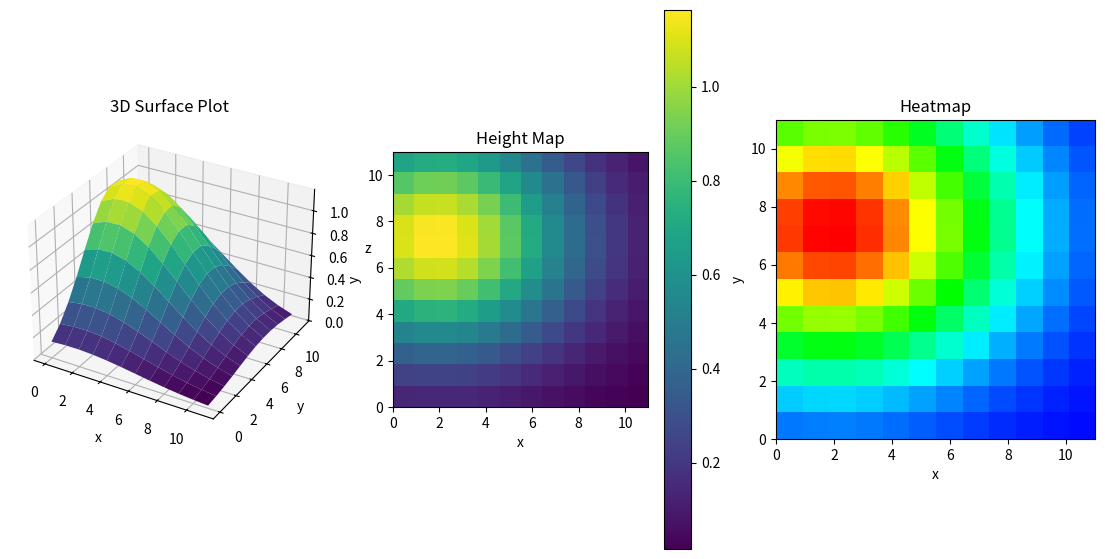

Recreate this plot in Python.
import os
import numpy as np
import matplotlib.pyplot as plt
from matplotlib.colors import hsv_to_rgb

# Constants for easy editing
GRID_SIZE = 12  # Number of squares along each side of the grid
X_RANGE = (0, 11)  # Range of x-values to match the grid indices
Y_RANGE = (0, 11)  # Range of y-values to match the grid indices
SIGMA_X_RANGE = (3, 5)  # Range of spread in the x-direction
SIGMA_Y_RANGE = (3, 5)  # Range of spread in the y-direction
AMPLITUDE_RANGE = (0.5, 2)  # Range of the amplitude (height) of the hump
SEED_BYTES = 4  # Number of bytes for generating a truly random seed
# Portion of randomness to add to spread and hump height (0.0 to 1.0)
RANDOMNESS_FACTOR = 0.1
ENABLE_RANDOMNESS = True  # Enable or disable randomness


def generate_random_seed(seed_bytes):
    return int.from_bytes(os.urandom(seed_bytes), 'little')


def initialize_grid(x_range, y_range, grid_size):
    x = np.linspace(x_range[0], x_range[1], grid_size)
    y = np.linspace(y_range[0], y_range[1], grid_size)
    return np.meshgrid(x, y)


def gaussian_2d(x, y, x0, y0, sigma_x, sigma_y, A):
    return A * np.exp(-((x - x0)**2 / (2 * sigma_x**2) + (y - y0)**2 / (2 * sigma_y**2)))


def add_randomness(value, randomness_factor):
    return value * (1 + np.random.uniform(-randomness_factor, randomness_factor))


def generate_gaussian_parameters(x_range, y_range, sigma_x_range, sigma_y_range, amplitude_range, randomness_factor, enable_randomness):
    x0, y0 = np.random.uniform(x_range[0], x_range[1], 2)
    sigma_x, sigma_y = np.random.uniform(sigma_x_range[0], sigma_x_range[1], 2)
    A = np.random.uniform(amplitude_range[0], amplitude_range[1])

    if enable_randomness:
        sigma_x = add_randomness(sigma_x, randomness_factor)
        sigma_y = add_randomness(sigma_y, randomness_factor)
        A = add_randomness(A, randomness_factor)

    return x0, y0, sigma_x, sigma_y, A


def normalize_data(data):
    return (data - data.min()) / (data.max() - data.min())


def convert_to_rgb(hsv_image):
    return (hsv_to_rgb(hsv_image) * 255).astype(int)


def find_winner_coordinate(z):
    winner_index = np.unravel_index(np.argmax(z, axis=None), z.shape)
    return winner_index[1], winner_index[0]


def print_rgb_grid(rgb_image_255, grid_size):
    print("RGB values for each square in the 12x12 grid (0,0 at bottom-left):")
    for i in range(grid_size-1, -1, -1):
        for j in range(grid_size):
            print(f"{rgb_image_255[i, j]}", end=' ')
        print()


def plot_results(x, y, z, rgb_image, x_range, y_range):
    fig = plt.figure(figsize=(14, 7))

    # 3D Surface plot
    ax1 = fig.add_subplot(131, projection='3d')
    ax1.plot_surface(x, y, z, cmap='viridis')
    ax1.set_title('3D Surface Plot')
    ax1.set_xlabel('x')
    ax1.set_ylabel('y')
    ax1.set_zlabel('z')

    # 2D Height Map
    ax2 = fig.add_subplot(132)
    cax2 = ax2.imshow(
        z, extent=[x_range[0], x_range[1], y_range[0], y_range[1]], origin='lower')
    fig.colorbar(cax2, ax=ax2)
    ax2.set_title('Height Map')
    ax2.set_xlabel('x')
    ax2.set_ylabel('y')

    # Color Heatmap
    ax3 = fig.add_subplot(133)
    ax3.imshow(rgb_image, extent=[
               x_range[0], x_range[1], y_range[0], y_range[1]], origin='lower')
    ax3.set_title('Heatmap')
    ax3.set_xlabel('x')
    ax3.set_ylabel('y')

    plt.show()


def main():
    random_seed = generate_random_seed(SEED_BYTES)
    np.random.seed(random_seed)

    x, y = initialize_grid(X_RANGE, Y_RANGE, GRID_SIZE)

    x0, y0, sigma_x, sigma_y, A = generate_gaussian_parameters(
        X_RANGE, Y_RANGE, SIGMA_X_RANGE, SIGMA_Y_RANGE, AMPLITUDE_RANGE, RANDOMNESS_FACTOR, ENABLE_RANDOMNESS
    )

    z = gaussian_2d(x, y, x0, y0, sigma_x, sigma_y, A)
    z_normalized = normalize_data(z)

    hue = 0.66 * (1 - z_normalized)  # 0.66 is blue, 0 is red
    saturation = np.ones_like(z)
    value = np.ones_like(z)
    hsv_image = np.stack((hue, saturation, value), axis=-1)
    rgb_image_255 = convert_to_rgb(hsv_image)

    winner_coordinate = find_winner_coordinate(z)

    print_rgb_grid(rgb_image_255, GRID_SIZE)

    print(f"Winner coordinate (grid index): {winner_coordinate}")
    print(f"Continuous max point (x0, y0): ({x0}, {y0})")

    plot_results(x, y, z, rgb_image_255, X_RANGE, Y_RANGE)

    print(f"Random seed: {random_seed}")
    print(f"x0: {x0}, y0: {y0}")
    print(f"sigma_x: {sigma_x}, sigma_y: {sigma_y}")
    print(f"A: {A}")
    print(f"Winner coordinate (grid index): {winner_coordinate}")
    print(f"Continuous max point (x0, y0): ({x0}, {y0})")


if __name__ == "__main__":
    main()
